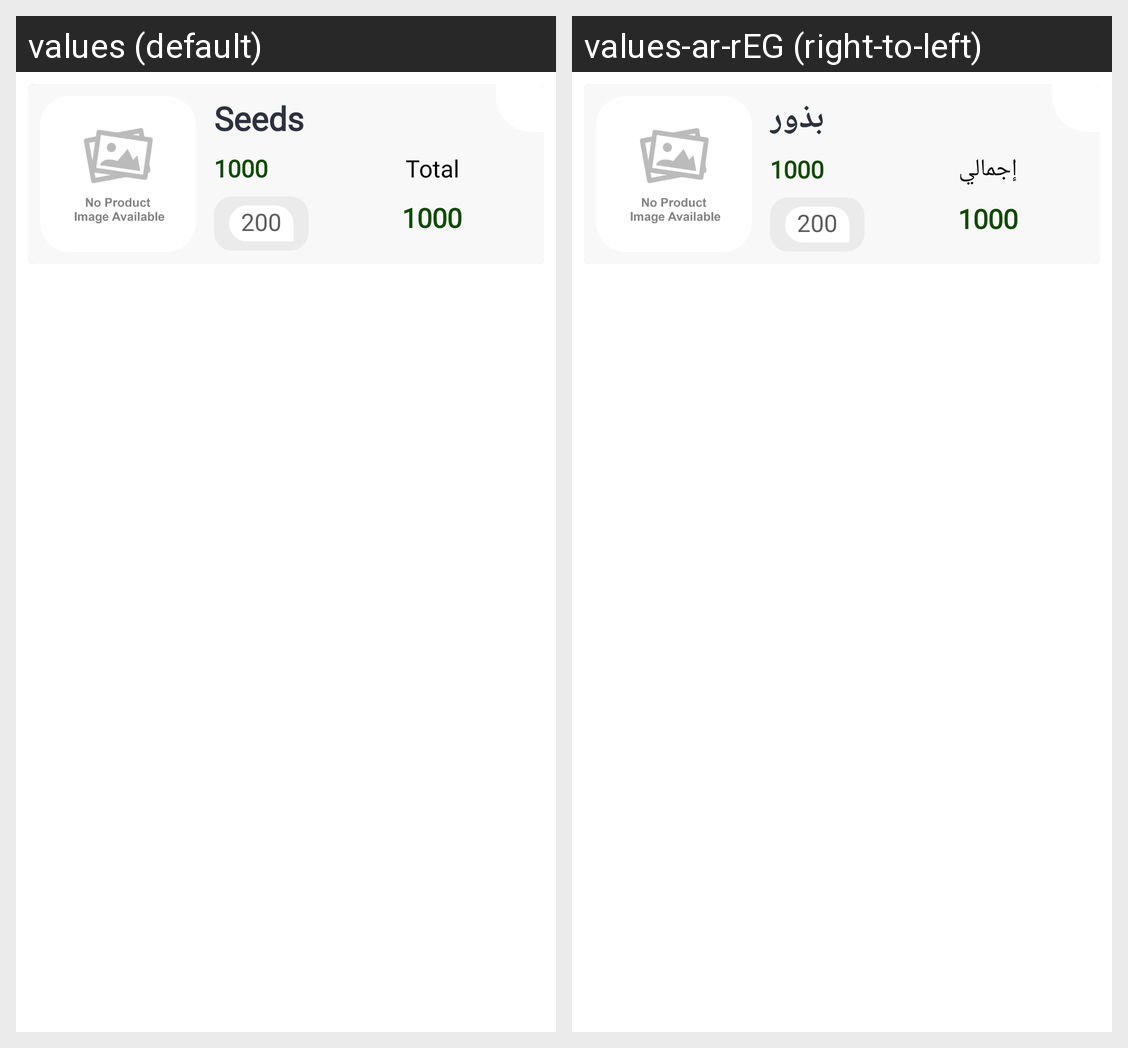

Strings drawn on this Android screen and how each of the app's shown locales translates them:
Android screen res/layout/cart_container.xml rendered under 2 locales, left to right: values (default), values-ar-rEG (right-to-left). Device: Nexus 5 (rendered at 1080×1920; each locale shown at half size, 540×960, under a caption strip naming it); theme Theme.App.Starting.
Strings drawn on this screen, with the default value and each locale's value (text and hints the layout hard-codes, and strings that could not be matched under every locale, appear in the picture but are not listed):

seeds
  values: Seeds
  values-ar-rEG: بذور

total
  values: Total
  values-ar-rEG: إجمالي
